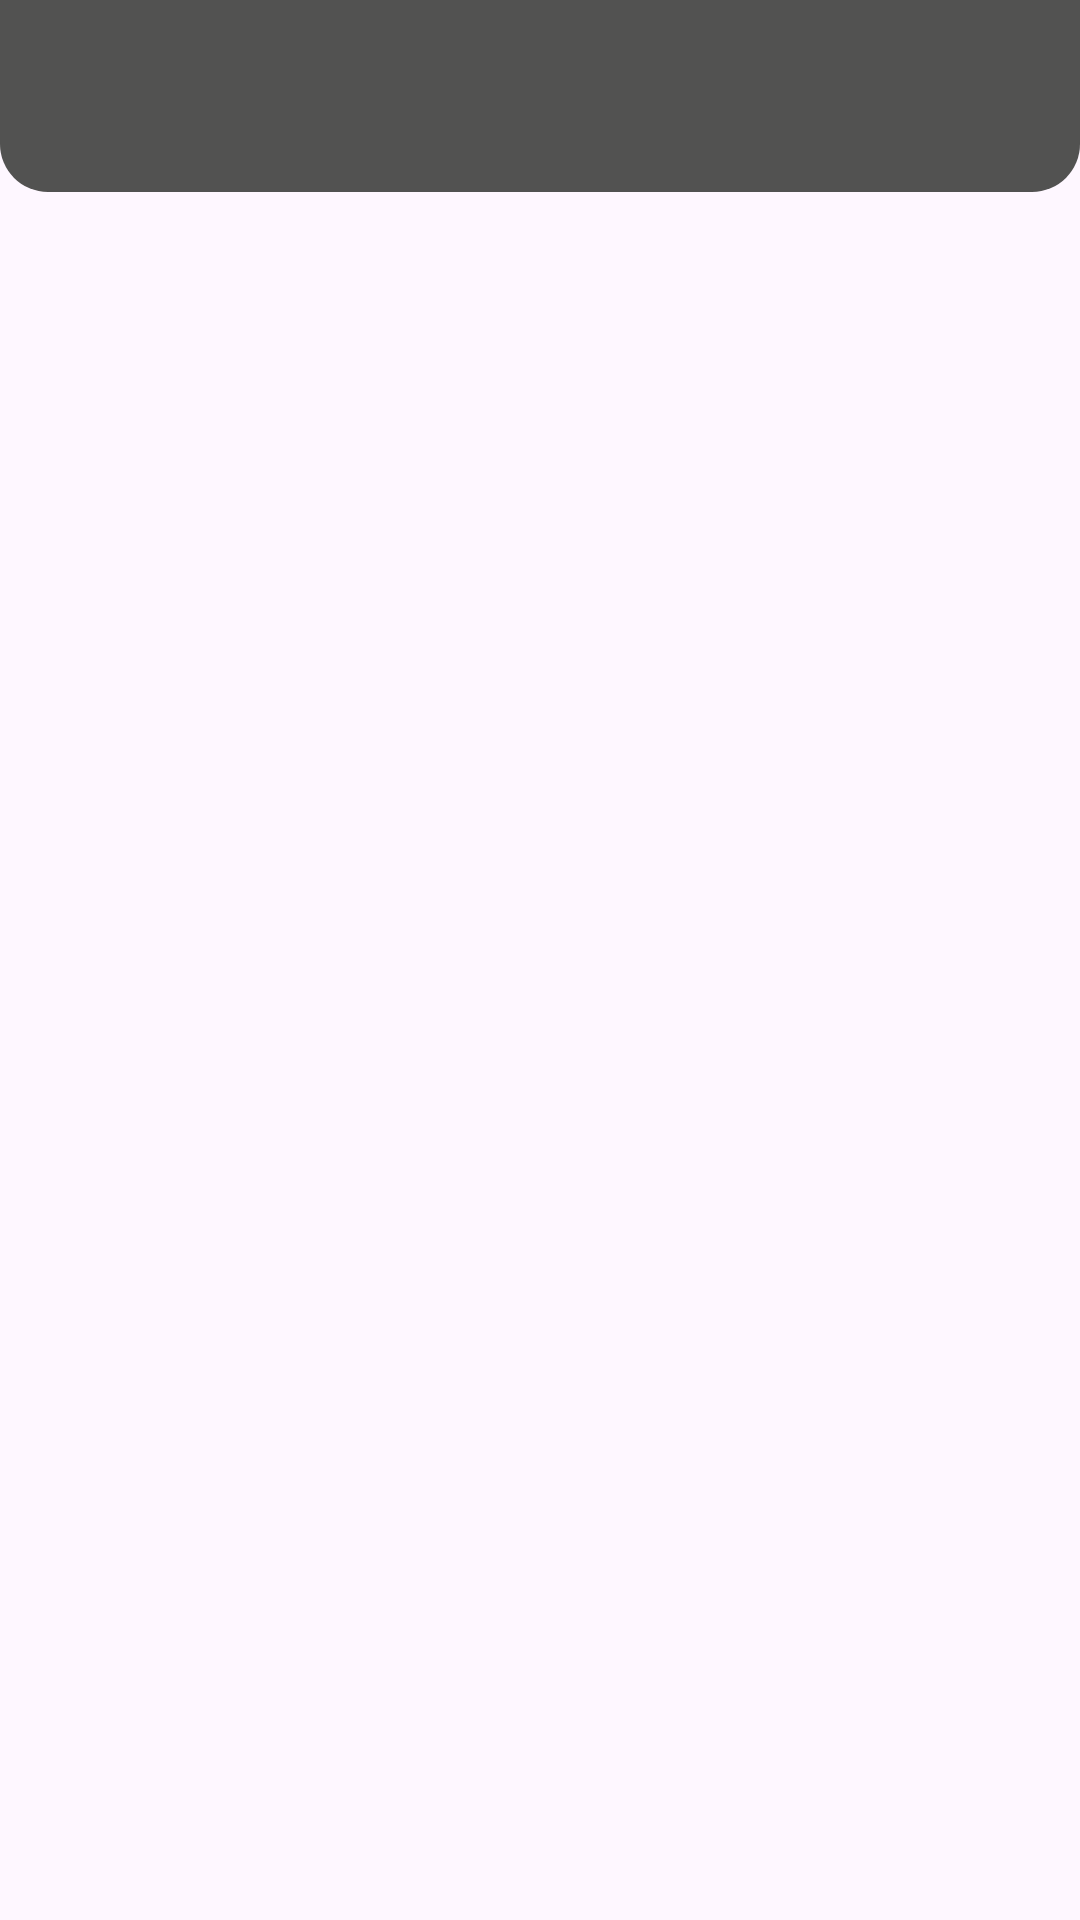

Reconstruct the res/layout file that produces this screen, plus the resources it refers to.
<!-- AndroidManifest.xml: application theme Theme.Avantsoft -->
<!-- res/layout/activity_main.xml -->
<?xml version="1.0" encoding="utf-8"?>
<RelativeLayout xmlns:android="http://schemas.android.com/apk/res/android"
    xmlns:tools="http://schemas.android.com/tools"
    android:layout_width="match_parent"
    android:layout_height="match_parent">

    <include
        android:id="@+id/customToolbar"
        layout="@layout/custom_toolbar"
        android:layout_width="match_parent"
        android:layout_height="wrap_content" />

    <FrameLayout
        android:layout_width="match_parent"
        android:layout_height="match_parent"
        android:layout_below="@id/customToolbar">

        <androidx.recyclerview.widget.RecyclerView
            android:id="@+id/recycler_view"
            android:layout_width="match_parent"
            android:layout_height="match_parent"
            tools:listitem="@layout/adapter_card" />

    </FrameLayout>

</RelativeLayout>
<!-- res/layout/custom_toolbar.xml (included above) -->
<?xml version="1.0" encoding="utf-8"?>
<androidx.appcompat.widget.Toolbar xmlns:android="http://schemas.android.com/apk/res/android"
    xmlns:app="http://schemas.android.com/apk/res-auto"
    android:id="@+id/custom_toolbar"
    android:layout_width="match_parent"
    android:layout_height="?attr/actionBarSize"
    android:background="@drawable/rounded_toolbar_bg">

    <ImageView
        android:id="@+id/toolbar_image"
        android:layout_width="wrap_content"
        android:layout_height="wrap_content"
        android:layout_gravity="center"
        android:padding="8dp"
        android:src="@drawable/logo" />

</androidx.appcompat.widget.Toolbar>
<!-- res/layout/adapter_card.xml (included above) -->
<?xml version="1.0" encoding="utf-8"?>
<androidx.cardview.widget.CardView xmlns:android="http://schemas.android.com/apk/res/android"
    xmlns:app="http://schemas.android.com/apk/res-auto"
    xmlns:card_view="http://schemas.android.com/tools"
    android:layout_width="match_parent"
    android:layout_height="wrap_content"
    android:layout_margin="32dp"
    android:foreground="?attr/selectableItemBackground"
    app:cardElevation="8dp"
    card_view:cardCornerRadius="8dp"
    card_view:cardElevation="6dp">

    <androidx.constraintlayout.widget.ConstraintLayout
        android:layout_width="match_parent"
        android:layout_height="match_parent"
        android:background="@drawable/custom_margin_background"
        android:padding="16dp">

        <TextView
            android:id="@+id/user_name"
            android:layout_width="wrap_content"
            android:layout_height="wrap_content"
            android:fontFamily="@font/raleway_bold"
            android:textColor="@color/gray"
            android:textSize="36sp"
            android:textStyle="bold"
            app:layout_constraintStart_toStartOf="parent"
            app:layout_constraintTop_toTopOf="parent" />

        <View
            android:id="@+id/frame_view"
            android:layout_width="match_parent"
            android:layout_height="2dp"
            android:layout_marginTop="5dp"
            android:background="@color/gray"
            android:clipToOutline="true"
            app:layout_constraintStart_toStartOf="parent"
            app:layout_constraintTop_toBottomOf="@+id/user_name" />

        <TextView
            android:id="@+id/user_email"
            android:layout_width="wrap_content"
            android:layout_height="wrap_content"
            android:layout_marginTop="10dp"
            android:fontFamily="@font/raleway_bold"
            android:text="Email"
            android:textColor="@color/gray"
            android:textSize="16sp"
            app:layout_constraintStart_toStartOf="parent"
            app:layout_constraintTop_toBottomOf="@+id/user_name" />

        <TextView
            android:id="@+id/txtExampleEmail"
            android:layout_width="wrap_content"
            android:layout_height="wrap_content"
            android:fontFamily="@font/raleway"
            android:textColor="@color/gray"
            android:textSize="21sp"
            app:layout_constraintStart_toStartOf="parent"
            app:layout_constraintTop_toBottomOf="@+id/user_email" />

        <TextView
            android:id="@+id/txtAge"
            android:layout_width="40dp"
            android:layout_height="wrap_content"
            android:fontFamily="@font/raleway_bold"
            android:text="Age"
            android:textColor="@color/gray"
            android:textSize="16sp"
            app:layout_constraintStart_toStartOf="parent"
            app:layout_constraintTop_toBottomOf="@+id/txtExampleEmail" />

        <TextView
            android:id="@+id/user_age"
            android:layout_width="wrap_content"
            android:layout_height="wrap_content"
            android:fontFamily="@font/raleway"
            android:textColor="@color/gray"
            android:textSize="21sp"
            app:layout_constraintStart_toStartOf="parent"
            app:layout_constraintTop_toBottomOf="@+id/txtAge" />

        <TextView
            android:id="@+id/id"
            android:layout_width="wrap_content"
            android:layout_height="wrap_content"
            android:fontFamily="@font/raleway_bold"
            android:text="Id"
            android:textColor="@color/gray"
            android:textSize="16sp"
            app:layout_constraintStart_toEndOf="@+id/txtAge"
            app:layout_constraintTop_toBottomOf="@+id/txtExampleEmail" />

        <TextView
            android:id="@+id/user_id"
            android:layout_width="wrap_content"
            android:layout_height="wrap_content"
            android:fontFamily="@font/raleway"
            android:textColor="@color/gray"
            android:textSize="21sp"
            app:layout_constraintStart_toEndOf="@+id/txtAge"
            app:layout_constraintTop_toBottomOf="@+id/id" />

    </androidx.constraintlayout.widget.ConstraintLayout>

</androidx.cardview.widget.CardView>
<!-- resources referenced by this layout -->
<resources>
  <color name="gray">#525251</color>
  <!-- drawable custom_margin_background (drawable) -->
  <?xml version="1.0" encoding="utf-8"?>
  <layer-list xmlns:android="http://schemas.android.com/apk/res/android">
      <item>
          <shape android:shape="rectangle">
              <corners android:radius="2dp" />
              <gradient
                  android:endColor="@color/colorGradientEnd"
                  android:startColor="@color/colorGradientInit" />
  
              <size
                  android:width="32dp"
                  android:height="32dp" />
          </shape>
      </item>
  
      <item
          android:bottom="0.8dp"
          android:left="0.8dp"
          android:right="0.8dp"
          android:top="0.8dp">
          <shape xmlns:android="http://schemas.android.com/apk/res/android">
              <corners android:radius="2dp" />
  
              <solid android:color="@color/white" />
          </shape>
      </item>
  
  </layer-list>
  <!-- drawable rounded_toolbar_bg (drawable) -->
  <shape xmlns:android="http://schemas.android.com/apk/res/android">
      <solid android:color="@color/gray" />
      <corners
          android:bottomLeftRadius="16dp"
          android:bottomRightRadius="16dp"
          android:topLeftRadius="0dp"
          android:topRightRadius="0dp" />
  </shape>
  <style name="Theme.Avantsoft" parent="Base.Theme.Avantsoft" />
  <color name="colorGradientEnd">#35AD68</color>
  <color name="colorGradientInit">#2DACDC</color>
  <color name="white">#FFFFFFFF</color>
  <style name="Base.Theme.Avantsoft" parent="Theme.Material3.DayNight.NoActionBar">
          
          
          <item name="android:statusBarColor">@color/gray</item>
      </style>
</resources>
